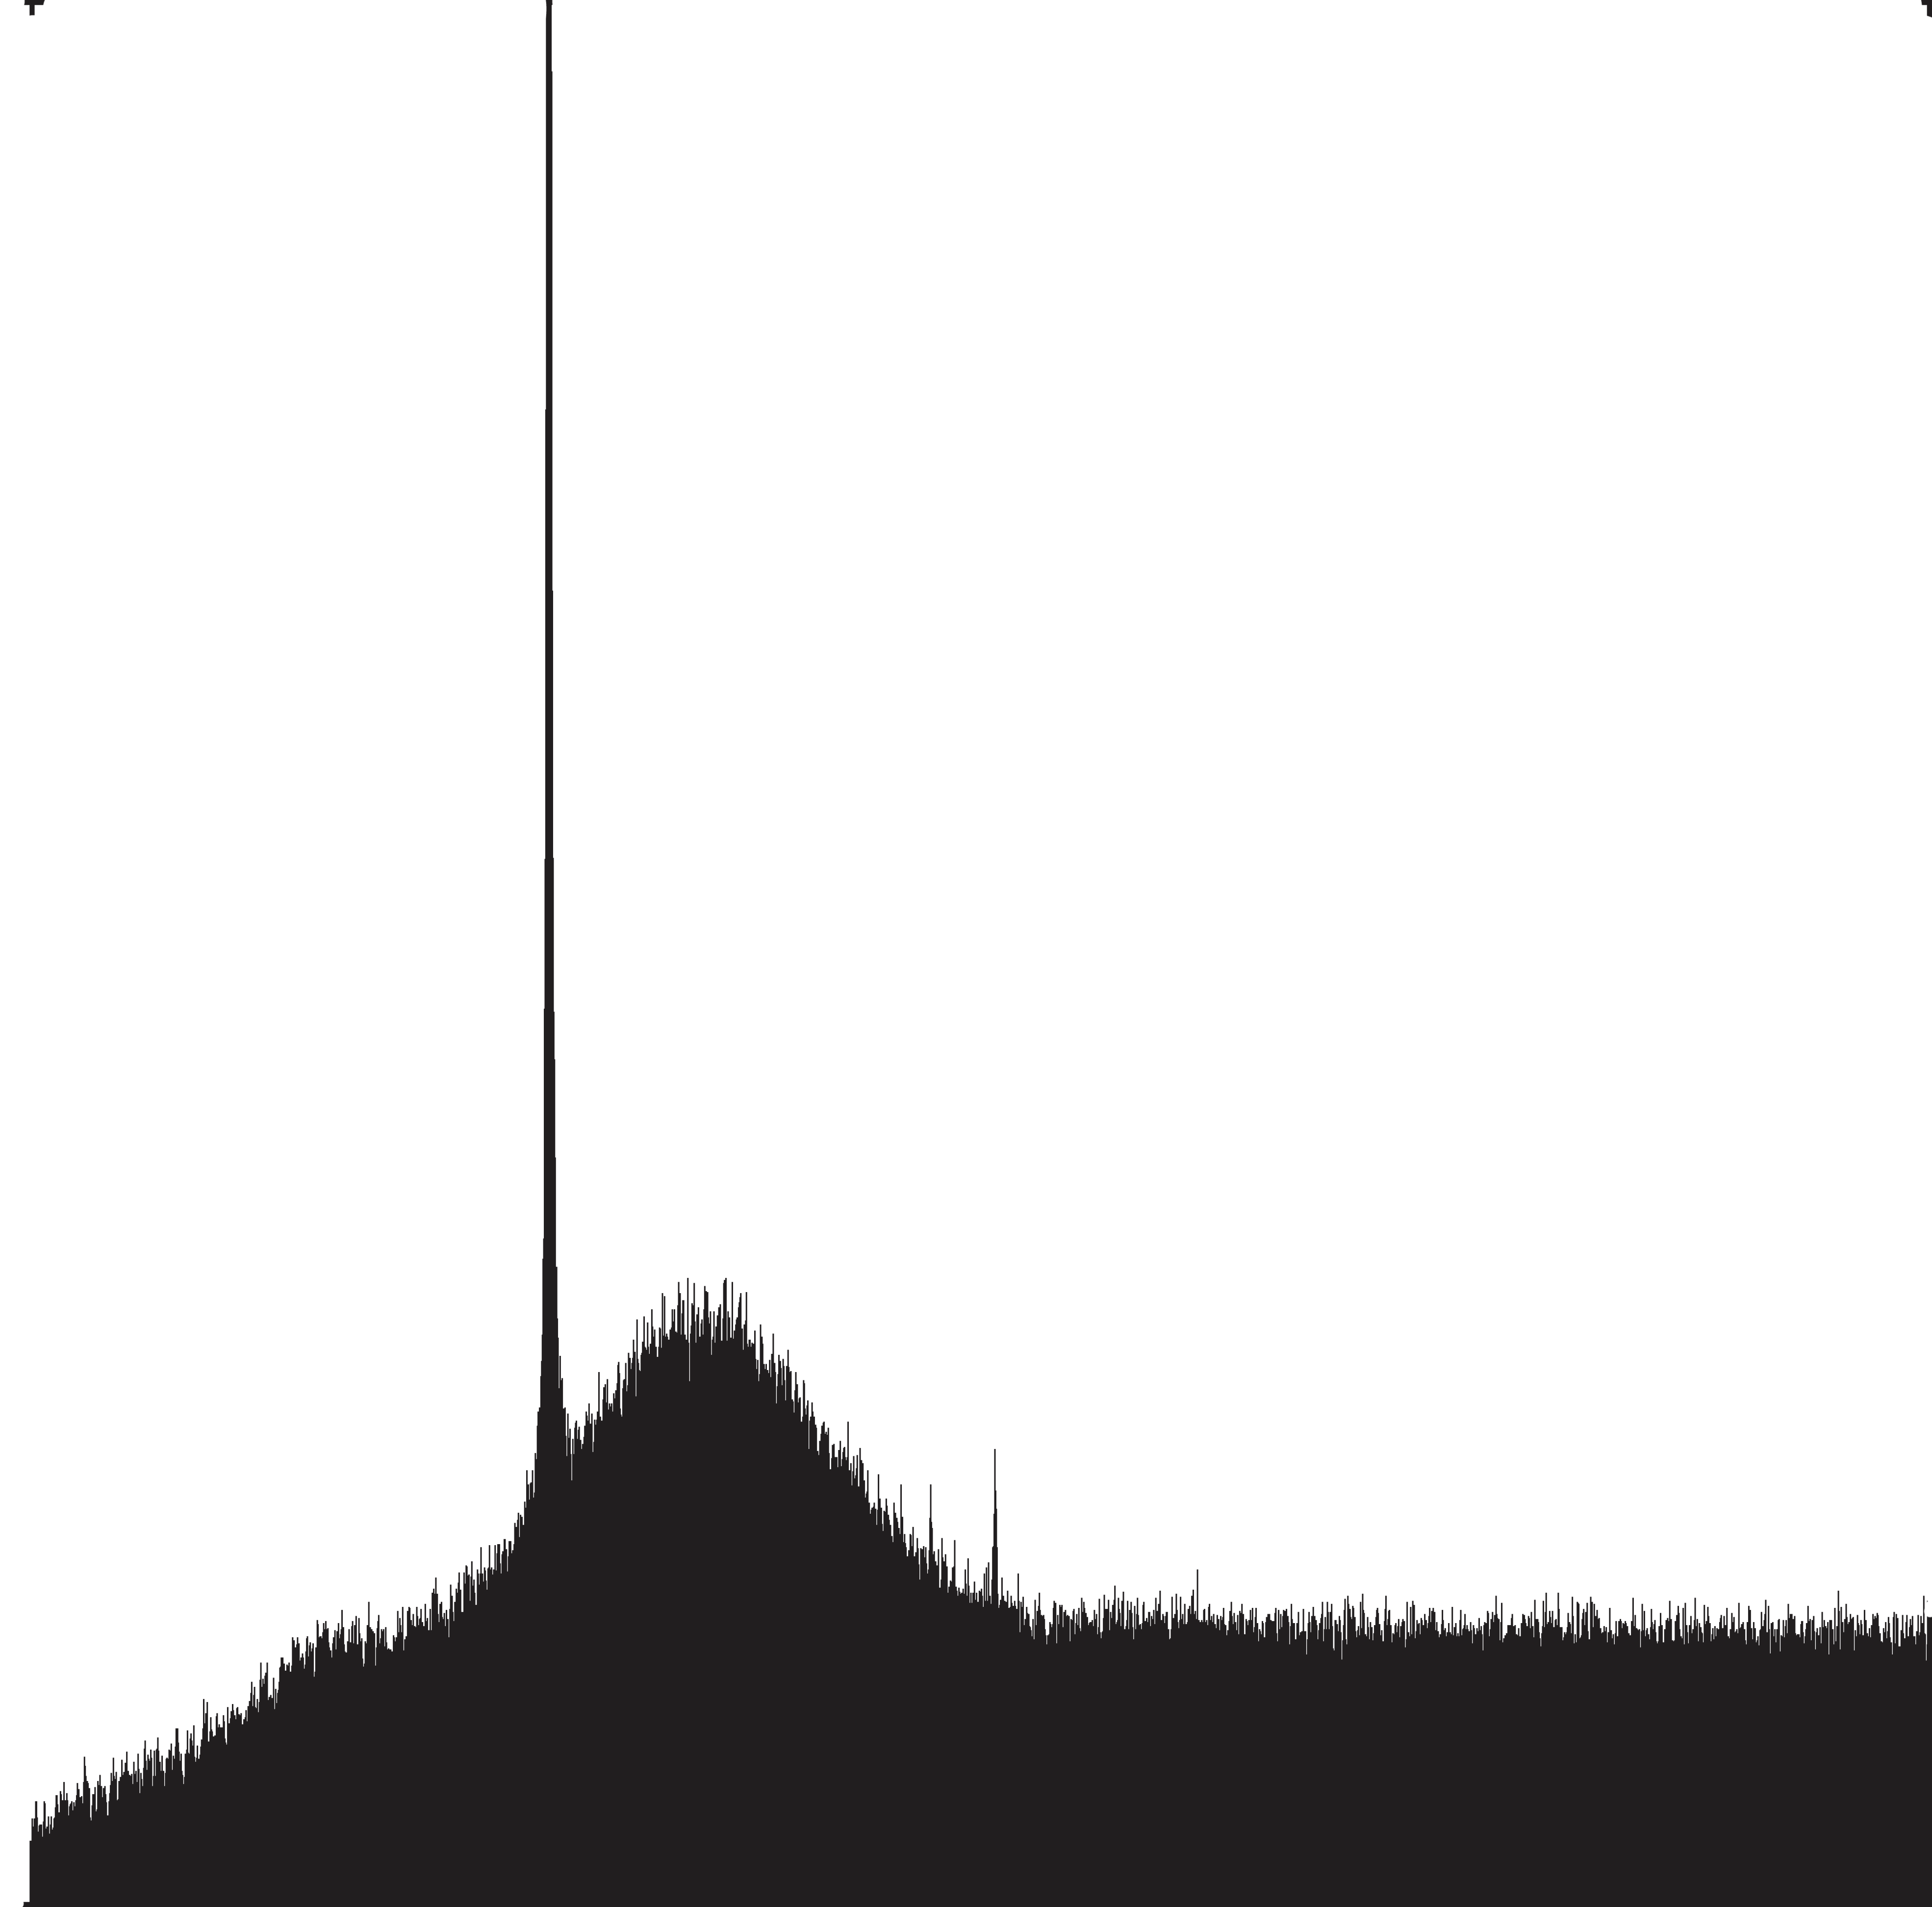

The table this chart was drawn from, first rows:
4, 043134692610884; 0, 2604061556195978
4, 07071829594277; 0, 3249447146974074
4, 1271356366756775; 0, 2539522997118171
4, 2184672237842396; 0, 3219678393577592
4, 235682211768922; 0, 2493035132936896
4, 258954325155623; 0, 2802245031081876
4, 279222027059027; 0, 2554877112565892
4, 299180593375724; 0, 2802245031081876
4, 316154069183293; 0, 24621141431223936
4, 329382496164415; 0, 2750710048057705
4, 345927690377902; 0, 30959944343196
4, 36915150132918; 0, 34825068070008225
4, 392800373712179; 0, 31887574037630984
4, 4030115085605575; 0, 29413894852471145
4, 426080751718483; 0, 3575269776444321
4, 453062492145654; 0, 331244136302109
4, 472818188233576; 0, 38844796745893007
4, 489936571347413; 0, 331244136302109
4, 506552609132854; 0, 35443487866298184
4, 526810650549172; 0, 331244136302109
4, 553695786105498; 0, 3204217898670345
4, 590695451639357; 0, 30032314648761105
4, 594555782278347; 0, 32629677793178935
4, 62069126403691; 0, 3281520373206588
4, 63397926402172; 0, 34747765595472035
4, 6538557161981995; 0, 3853558684774798
4, 677436965171606; 0, 36680327458878104
4, 707753183724131; 0, 3433548573127876
4, 73093674264589; 0, 38844796745893007
4, 747195342409202; 0, 4688425409766248
4, 767492025773858; 0, 4394676006528515
4, 777741802570575; 0, 40854661083835353
4, 794618673507299; 0, 38999401694965474
4, 81820958296779; 0, 3698953735702313
4, 8355501572845725; 0, 27713240412673734
4, 848717401180825; 0, 3157836413948596
4, 8686083440879315; 0, 3513427796815325
4, 895290609415481; 0, 37298747255168063
4, 915838465444337; 0, 3034152454690604
4, 935400951790568; 0, 3915400664403794
4, 962092877605202; 0, 41163870981980377
4, 995856279965734; 0, 37298747255168063
5, 029358849174982; 0, 3760795715331309
5, 046274362060044; 0, 3513427796815325
5, 056495157395506; 0, 32505993833920943
5, 070164746620156; 0, 28331660208963694
5, 07994115954973; 0, 3281520373206588
5, 089833498324317; 0, 35443487866298184
5, 099735497585989; 0, 37917167051458023
5, 116254930500585; 0, 41782290778270337
5, 142772967547697; 0, 46575044199517457
5, 176600773155458; 0, 41679220812221995
5, 203933511280036; 0, 3343362352835584
5, 2303501132127606; 0, 3984972891486418
5, 263490414156338; 0, 459566244032275
5, 287197249461844; 0, 4209150067641527
5, 307126834317288; 0, 450289947087926
5, 33037962672982; 0, 48430303588387336
5, 3643201380202346; 0, 4173075579524612
5, 39785812901546; 0, 4147308088012531
5, 42443412898508; 0, 4533820460693754
... 1,116 more rows
